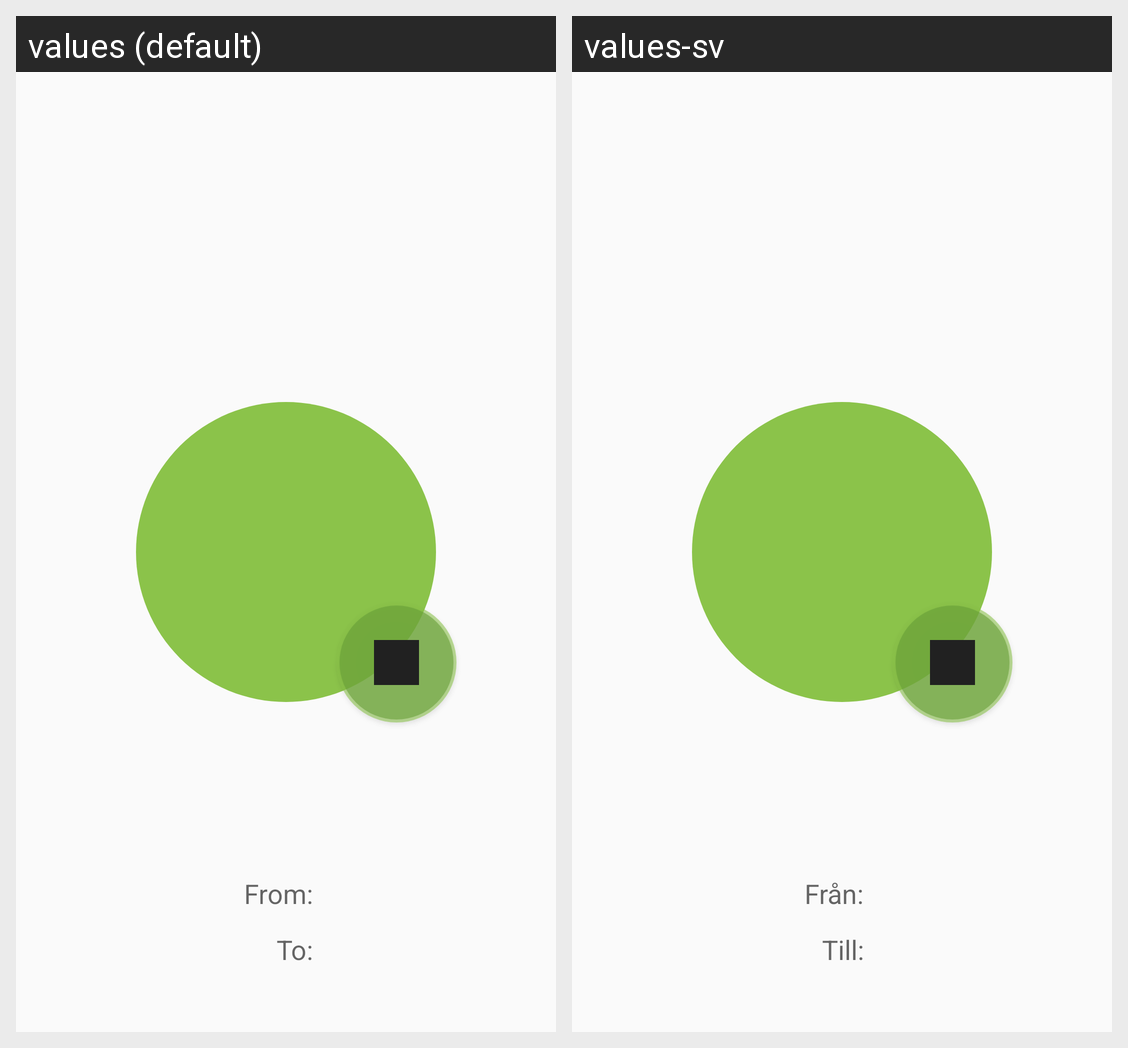

Locale-by-locale string values for the Android screen shown in this grid:
Android screen res/layout/fragment_info.xml rendered under 2 locales, left to right: values (default), values-sv. Device: Nexus 5 (rendered at 1080×1920; each locale shown at half size, 540×960, under a caption strip naming it); theme AppTheme.
Strings drawn on this screen, with the default value and each locale's value (text and hints the layout hard-codes, and strings that could not be matched under every locale, appear in the picture but are not listed):

info_from
  values: From:
  values-sv: Från:

info_to
  values: To:
  values-sv: Till:
